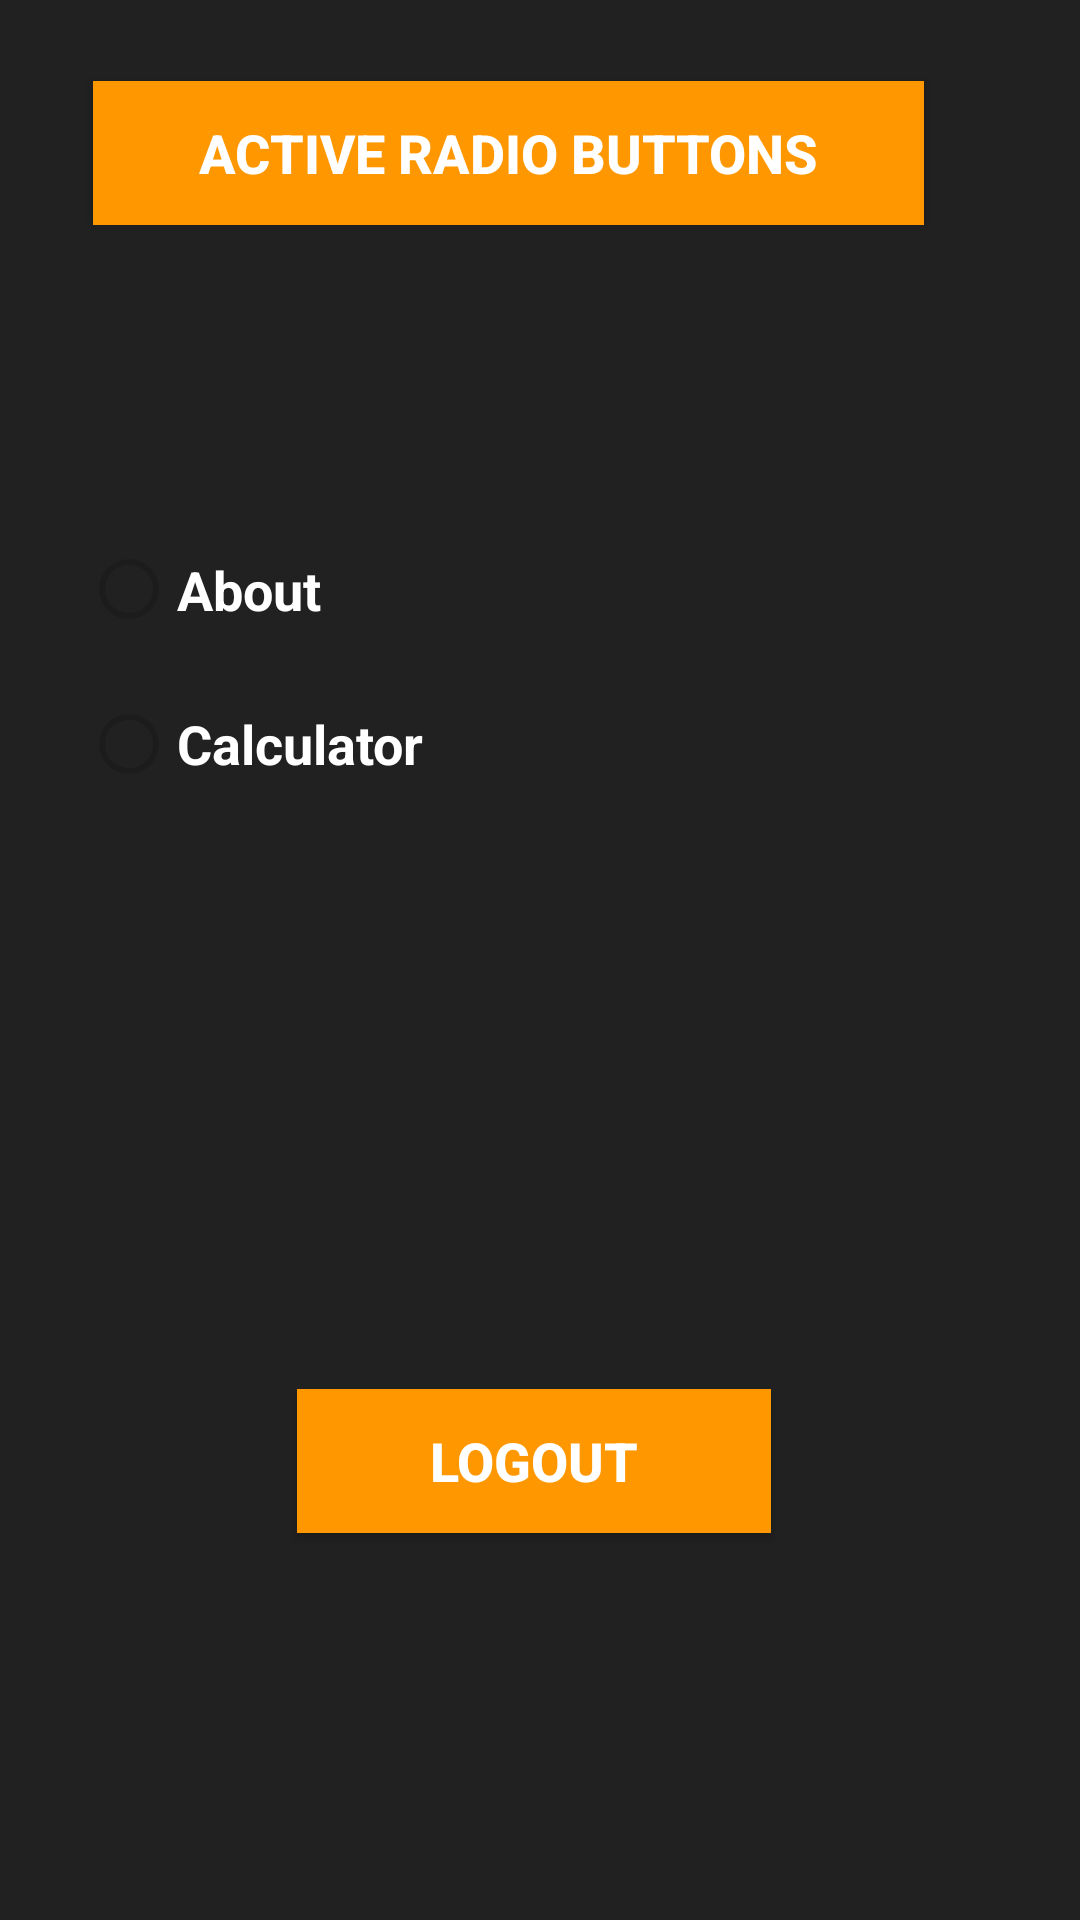

This screen was rendered from an Android layout file. Write that file and the resources it references.
<!-- AndroidManifest.xml: application theme AppTheme -->
<!-- res/layout/activity_main_main.xml -->
<?xml version="1.0" encoding="utf-8"?>
<android.support.constraint.ConstraintLayout xmlns:android="http://schemas.android.com/apk/res/android"
    xmlns:app="http://schemas.android.com/apk/res-auto"
    xmlns:tools="http://schemas.android.com/tools"
    android:layout_width="match_parent"
    android:layout_height="match_parent"
    android:background="#455A64"
    tools:context="com.test.Calculator.MainActivityMain">

    <android.support.constraint.ConstraintLayout
        android:layout_width="395dp"
        android:layout_height="715dp"
        android:layout_marginStart="8dp"
        android:layout_marginTop="8dp"
        android:layout_marginEnd="8dp"
        android:layout_marginBottom="8dp"
        android:background="#212121"
        app:layout_constraintBottom_toBottomOf="parent"
        app:layout_constraintEnd_toEndOf="parent"
        app:layout_constraintStart_toStartOf="parent"
        app:layout_constraintTop_toTopOf="parent">

        <RadioGroup
            android:layout_width="205dp"
            android:layout_height="103dp"
            android:layout_marginStart="44dp"
            android:layout_marginTop="208dp"
            app:layout_constraintStart_toStartOf="parent"
            app:layout_constraintTop_toTopOf="parent">

            <RadioButton
                android:id="@+id/rbAbout"
                android:layout_width="176dp"
                android:layout_height="6dp"
                android:layout_weight="1"
                android:enabled="false"
                android:onClick="onClick"
                android:textColor="#ffffff"
                android:textSize="18sp"
                android:textStyle="bold"
                android:text="About" />

            <RadioButton
                android:id="@+id/rbCalculator"
                android:layout_width="176dp"
                android:layout_height="7dp"
                android:layout_weight="1"
                android:enabled="false"
                android:onClick="onClick"
                android:textColor="#ffffff"
                android:textSize="18sp"
                android:textStyle="bold"
                android:text="Calculator" />
        </RadioGroup>

        <Button
            android:id="@+id/btnLogout"
            android:layout_width="158dp"
            android:layout_height="wrap_content"
            android:layout_marginStart="116dp"
            android:layout_marginTop="500dp"
            android:background="#FF9800"
            android:onClick="Logout"
            android:text="Logout"
            android:textColor="#ffffff"
            android:textSize="18sp"
            android:textStyle="bold"
            app:layout_constraintStart_toStartOf="parent"
            app:layout_constraintTop_toTopOf="parent" />

        <ToggleButton
            android:id="@+id/tbtn"
            android:layout_width="277dp"
            android:layout_height="wrap_content"
            android:layout_marginStart="48dp"
            android:layout_marginTop="64dp"
            android:background="#FF9800"
            android:onClick="onClick"
            android:textColor="#ffffff"
            android:textOff="Active Radio Buttons"
            android:textOn="Deactive Radio Buttons"
            android:textSize="18sp"
            android:textStyle="bold"
            app:layout_constraintStart_toStartOf="parent"
            app:layout_constraintTop_toTopOf="parent" />
    </android.support.constraint.ConstraintLayout>
</android.support.constraint.ConstraintLayout>
<!-- resources referenced by this layout -->
<resources>
  <style name="AppTheme" parent="Theme.AppCompat.Light.DarkActionBar">
          
          <item name="colorPrimary">@color/colorPrimary</item>
          <item name="colorPrimaryDark">@color/colorPrimary</item>
          <item name="colorAccent">@color/colorAccent</item>
      </style>
  <color name="colorPrimary">#151414</color>
  <color name="colorAccent">#3D3B3B</color>
</resources>
